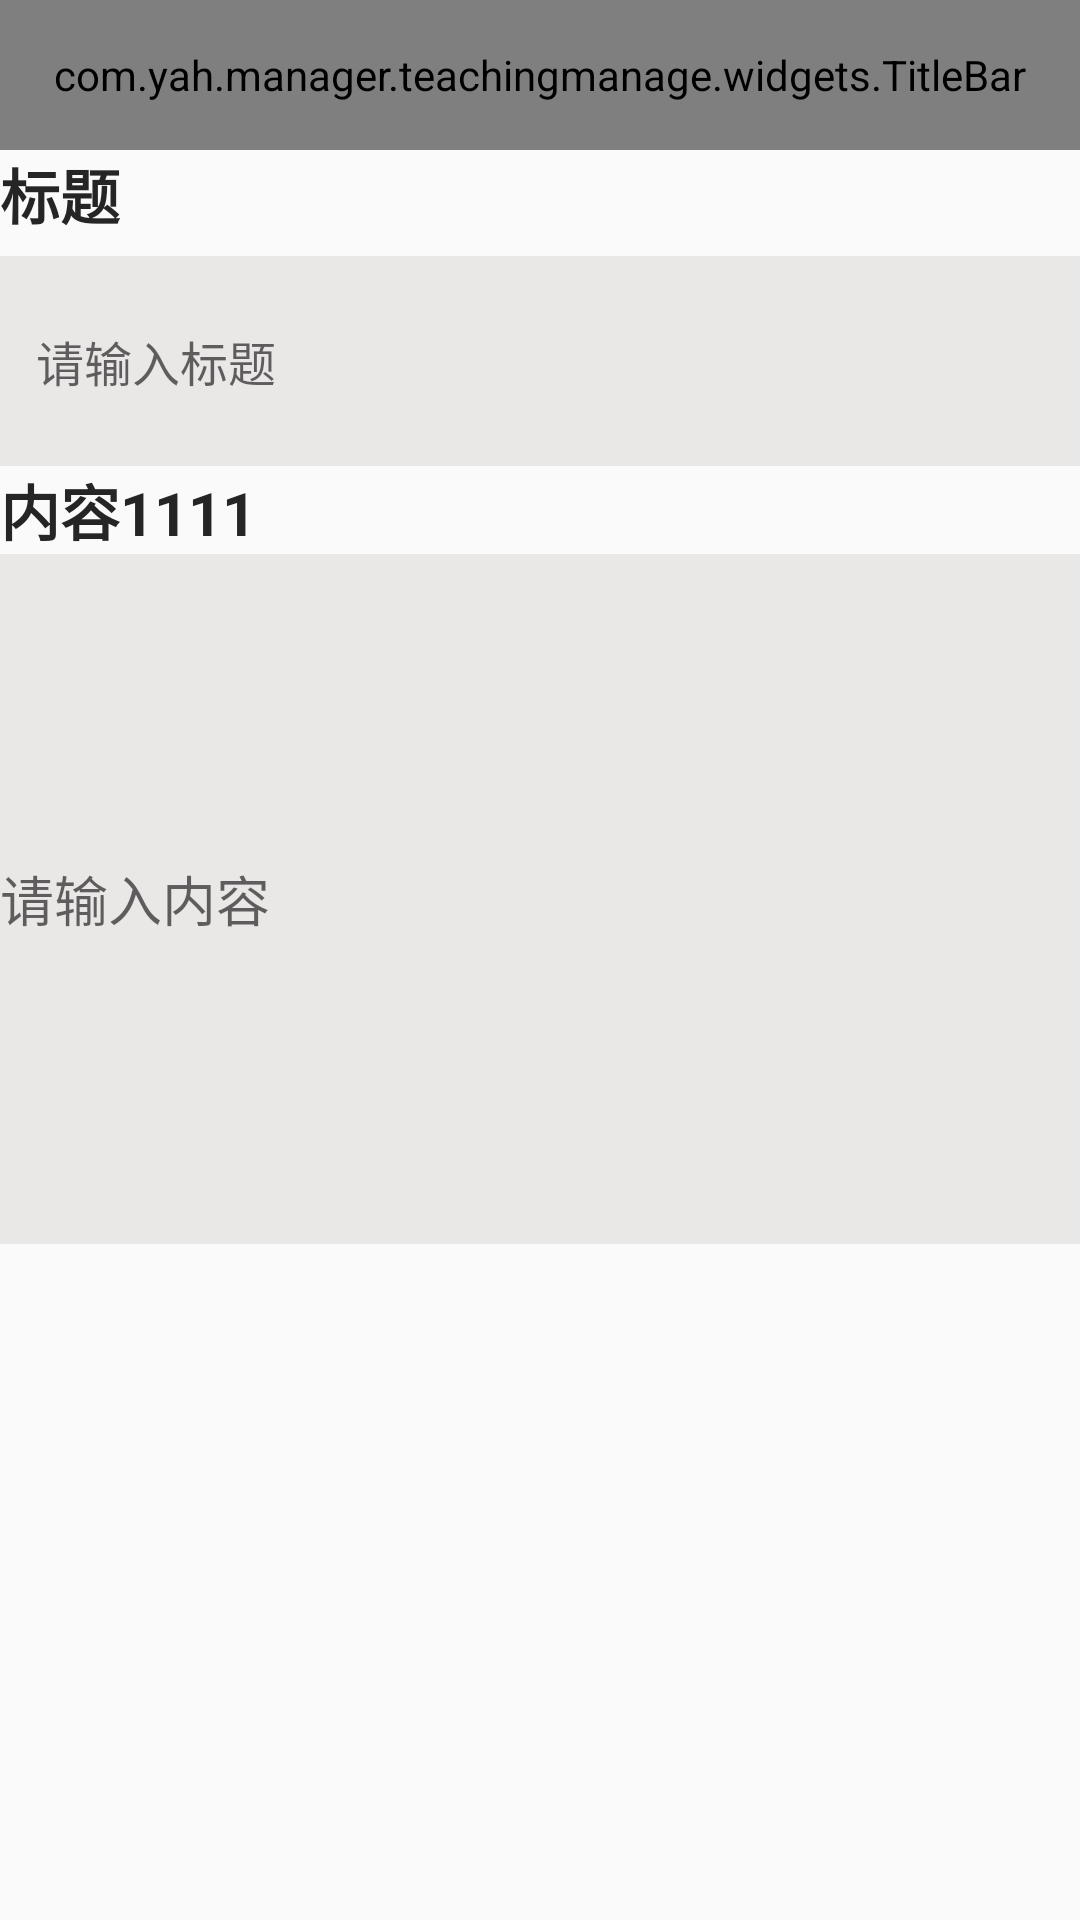

Layout XML and referenced resources for this Android screen:
<!-- AndroidManifest.xml: application theme AppTheme -->
<!-- res/layout/activity_trade_circle.xml -->
<?xml version="1.0" encoding="utf-8"?>
<RelativeLayout xmlns:android="http://schemas.android.com/apk/res/android"
    xmlns:app="http://schemas.android.com/apk/res-auto"
    xmlns:tools="http://schemas.android.com/tools"
    android:layout_width="match_parent"
    android:layout_height="match_parent"
    tools:context=".Activity.TradeCircleActivity">
    <com.yah.manager.teachingmanage.widgets.TitleBar
        android:id="@+id/titlebar"
        android:layout_width="match_parent"
        android:layout_height="@dimen/bottom_bar_height"
        app:leftSrc="@drawable/ic_back"
        app:title="发表说说"
        app:rightText="提交"
        />
    <TextView
        android:id="@+id/tv_title"
        android:textStyle="bold"
        android:textColor="#252525"
        android:layout_below="@id/titlebar"
        android:text="标题"
        android:textSize="20dp"
        android:layout_width="wrap_content"
        android:layout_height="wrap_content" />
    <EditText
        android:id="@+id/et_title"
        android:layout_marginTop="6dp"
        android:paddingLeft="12dp"
        android:paddingRight="12dp"
        android:hint="请输入标题"
        android:textSize="16dp"
        android:background="#eae7e7"
        android:layout_below="@id/tv_title"
        android:layout_width="match_parent"
        android:layout_height="70dp" />

    <TextView
        android:id="@+id/tv_content"
        android:layout_width="wrap_content"
        android:layout_height="wrap_content"
        android:layout_below="@+id/et_title"
        android:text="内容1111"
        android:textColor="#252525"
        android:textSize="20dp"
        android:textStyle="bold" />

    <EditText
        android:hint="请输入内容"
        android:layout_below="@id/tv_content"
        android:background="#eae7e7"
        android:id="@+id/et_content"
        android:layout_width="match_parent"
        android:layout_height="230dp" />
</RelativeLayout>
<!-- resources referenced by this layout -->
<resources>
  <dimen name="bottom_bar_height">50dp</dimen>
  <style name="AppTheme" parent="Theme.AppCompat.Light.DarkActionBar">
          
          <item name="colorPrimary">@color/colorPrimary</item>
          <item name="colorPrimaryDark">@color/colorPrimaryDark</item>
          <item name="colorAccent">@color/colorAccent</item>
          <item name="windowNoTitle">true</item>
  
  
      </style>
  <color name="colorPrimary">#3F51B5</color>
  <color name="colorPrimaryDark">#303F9F</color>
  <color name="colorAccent">#FF4081</color>
</resources>
